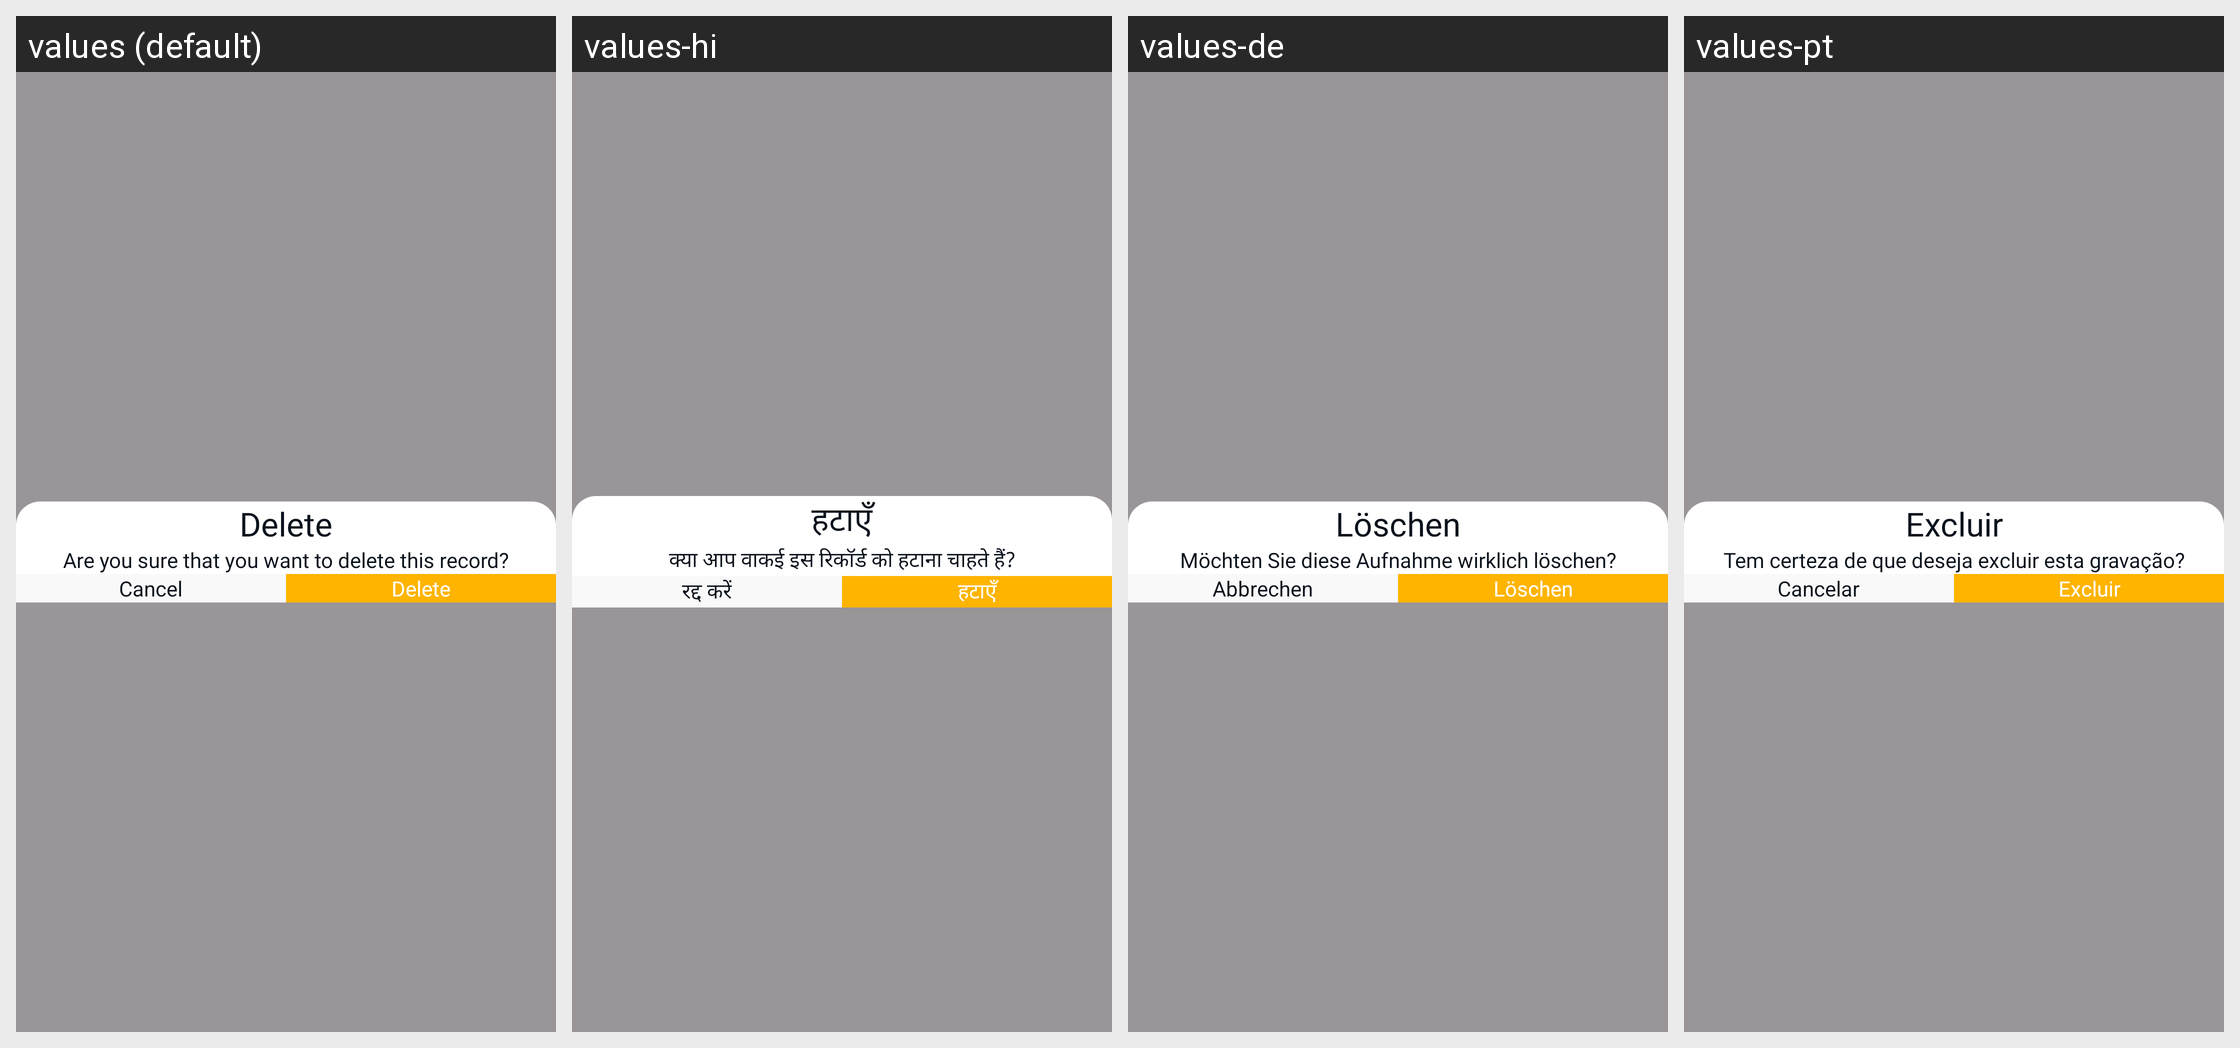

Strings drawn on this Android screen and how each of the app's shown locales translates them:
Android screen res/layout/dialog_delete_record.xml rendered under 4 locales, left to right: values (default), values-hi, values-de, values-pt. Device: Nexus 5 (rendered at 1080×1920; each locale shown at half size, 540×960, under a caption strip naming it); theme Theme.PrankSound.
Other locales in the repository, not shown: values-es, values-fr, values-it.
Strings drawn on this screen, with the default value and each locale's value (text and hints the layout hard-codes, and strings that could not be matched under every locale, appear in the picture but are not listed):

delete
  values: Delete
  values-hi: हटाएँ
  values-de: Löschen
  values-pt: Excluir

are_you_sure_that_you_want_to_delete_this_record
  values: Are you sure that you want to delete this record?
  values-hi: क्या आप वाकई इस रिकॉर्ड को हटाना चाहते हैं?
  values-de: Möchten Sie diese Aufnahme wirklich löschen?
  values-pt: Tem certeza de que deseja excluir esta gravação?

cancel
  values: Cancel
  values-hi: रद्द करें
  values-de: Abbrechen
  values-pt: Cancelar
